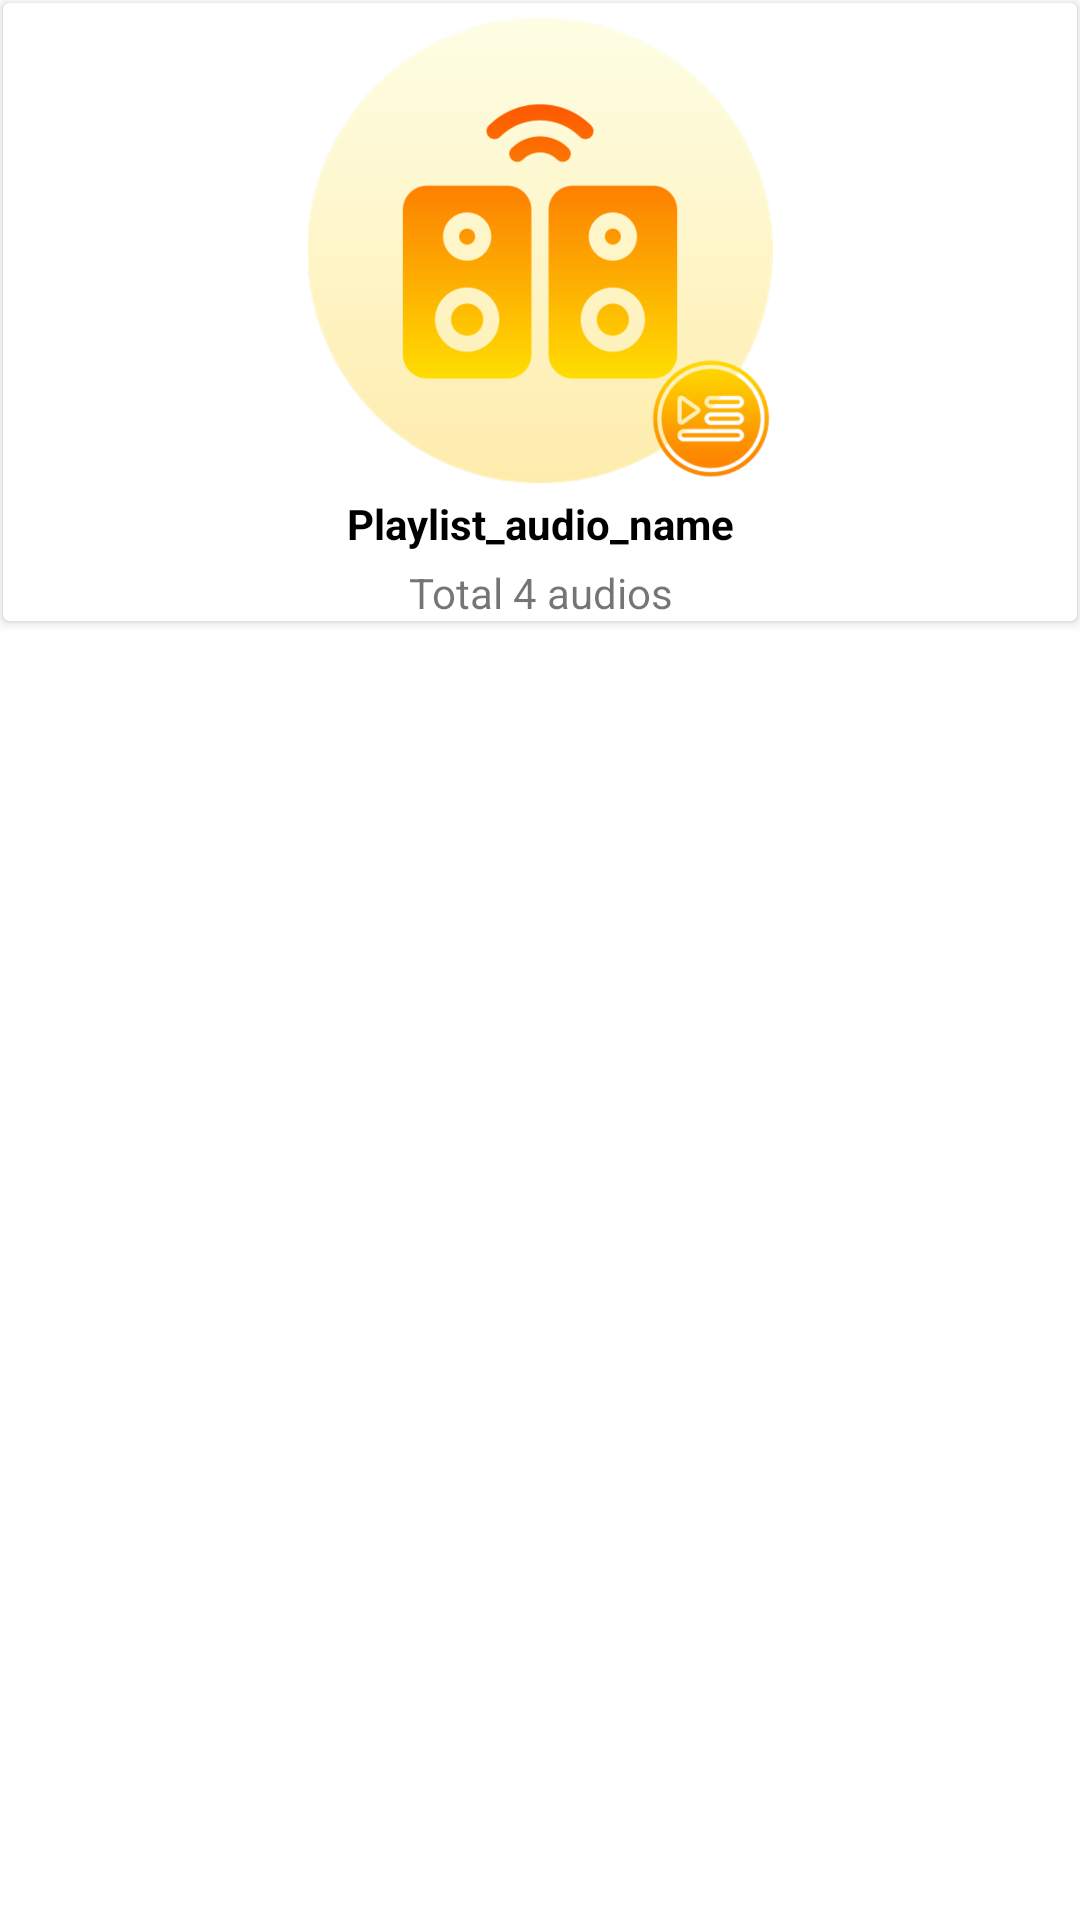

Produce the Android XML layout that renders to this screen, including the resource entries it uses.
<!-- AndroidManifest.xml: application theme Theme.ListenUpV2 -->
<!-- res/layout/audio_playlist_layout.xml -->
<?xml version="1.0" encoding="utf-8"?>
<RelativeLayout xmlns:android="http://schemas.android.com/apk/res/android"
    xmlns:app="http://schemas.android.com/apk/res-auto"
    xmlns:tools="http://schemas.android.com/tools"
    android:layout_width="match_parent"
    android:layout_height="wrap_content"

    >

    <androidx.cardview.widget.CardView
        android:id="@+id/cardView"
        android:layout_width="match_parent"
        android:layout_height="wrap_content"
        android:layout_marginHorizontal="1dp"
        android:layout_marginVertical="1dp"
        app:layout_constraintStart_toStartOf="parent"
        app:layout_constraintTop_toTopOf="parent">

        <androidx.constraintlayout.widget.ConstraintLayout
            android:layout_width="match_parent"
            android:layout_height="wrap_content">

            <ImageView
                android:id="@+id/playlist_audio_icon"
                android:layout_width="match_parent"
                android:layout_height="160dp"
                android:paddingTop="5dp"
                app:layout_constraintDimensionRatio="1:1"
                app:layout_constraintEnd_toEndOf="parent"
                app:layout_constraintHorizontal_bias="0.0"
                app:layout_constraintStart_toStartOf="parent"
                app:srcCompat="@drawable/audio_playlist_icon"
                app:layout_constraintTop_toTopOf="parent"
                 />

            <TextView
                android:id="@+id/playlist_audio_title"
                android:layout_width="0dp"
                android:layout_height="wrap_content"
                android:ellipsize="end"
                android:gravity="center_horizontal"
                android:maxLines="1"
                android:padding="@dimen/audio_card_content_pdn"
                android:text="Playlist_audio_name"
                android:textColor="@color/black"
                android:textDirection="ltr"
                android:textStyle="bold"
                app:layout_constraintEnd_toEndOf="@+id/playlist_audio_icon"
                app:layout_constraintStart_toStartOf="@+id/playlist_audio_icon"
                app:layout_constraintTop_toBottomOf="@+id/playlist_audio_icon" />

            <TextView
                android:id="@+id/total_audios_tv"
                android:layout_width="0dp"
                android:layout_height="wrap_content"
                android:gravity="center_horizontal"
                android:maxLines="1"
                android:text="Total 4 audios"
                android:textDirection="ltr"
                app:layout_constraintBottom_toBottomOf="parent"
                app:layout_constraintEnd_toEndOf="@+id/playlist_audio_title"
                app:layout_constraintStart_toStartOf="@+id/playlist_audio_title"
                app:layout_constraintTop_toBottomOf="@+id/playlist_audio_title" />

        </androidx.constraintlayout.widget.ConstraintLayout>
    </androidx.cardview.widget.CardView>


</RelativeLayout>
<!-- resources referenced by this layout -->
<resources>
  <color name="black">#FF000000</color>
  <dimen name="audio_card_content_pdn">4dp</dimen>
  <!-- drawable audio_playlist_icon: png bitmap (drawable-hdpi, 42797 bytes) -->
  <style name="Theme.ListenUpV2" parent="Theme.MaterialComponents.DayNight.NoActionBar">
          
          <item name="colorPrimary">@color/P_Color</item>
          <item name="colorPrimaryVariant">@color/P_Color</item>
          <item name="colorOnPrimary">@color/white</item>
          
          <item name="colorSecondary">@color/P_Color</item>
          <item name="colorSecondaryVariant">@color/teal_700</item>
          <item name="colorOnSecondary">@color/black</item>
          
          <item name="android:statusBarColor" tools:targetApi="l">?attr/colorPrimaryVariant</item>
          
  
          
          <item name="searchViewStyle">@style/SearchViewStyle</item>
      </style>
  <color name="P_Color">#F49D32</color>
  <color name="white">#FFFFFFFF</color>
  <color name="teal_700">#FF018786</color>
  <style name="SearchViewStyle" parent="Theme.ListenUpV2">
          <item name="searchIcon">@drawable/ic_search_24</item>
          <item name="closeIcon">@drawable/ic_close_24</item>
          <item name="searchHintIcon">@drawable/ic_search_24</item>
      </style>
</resources>
